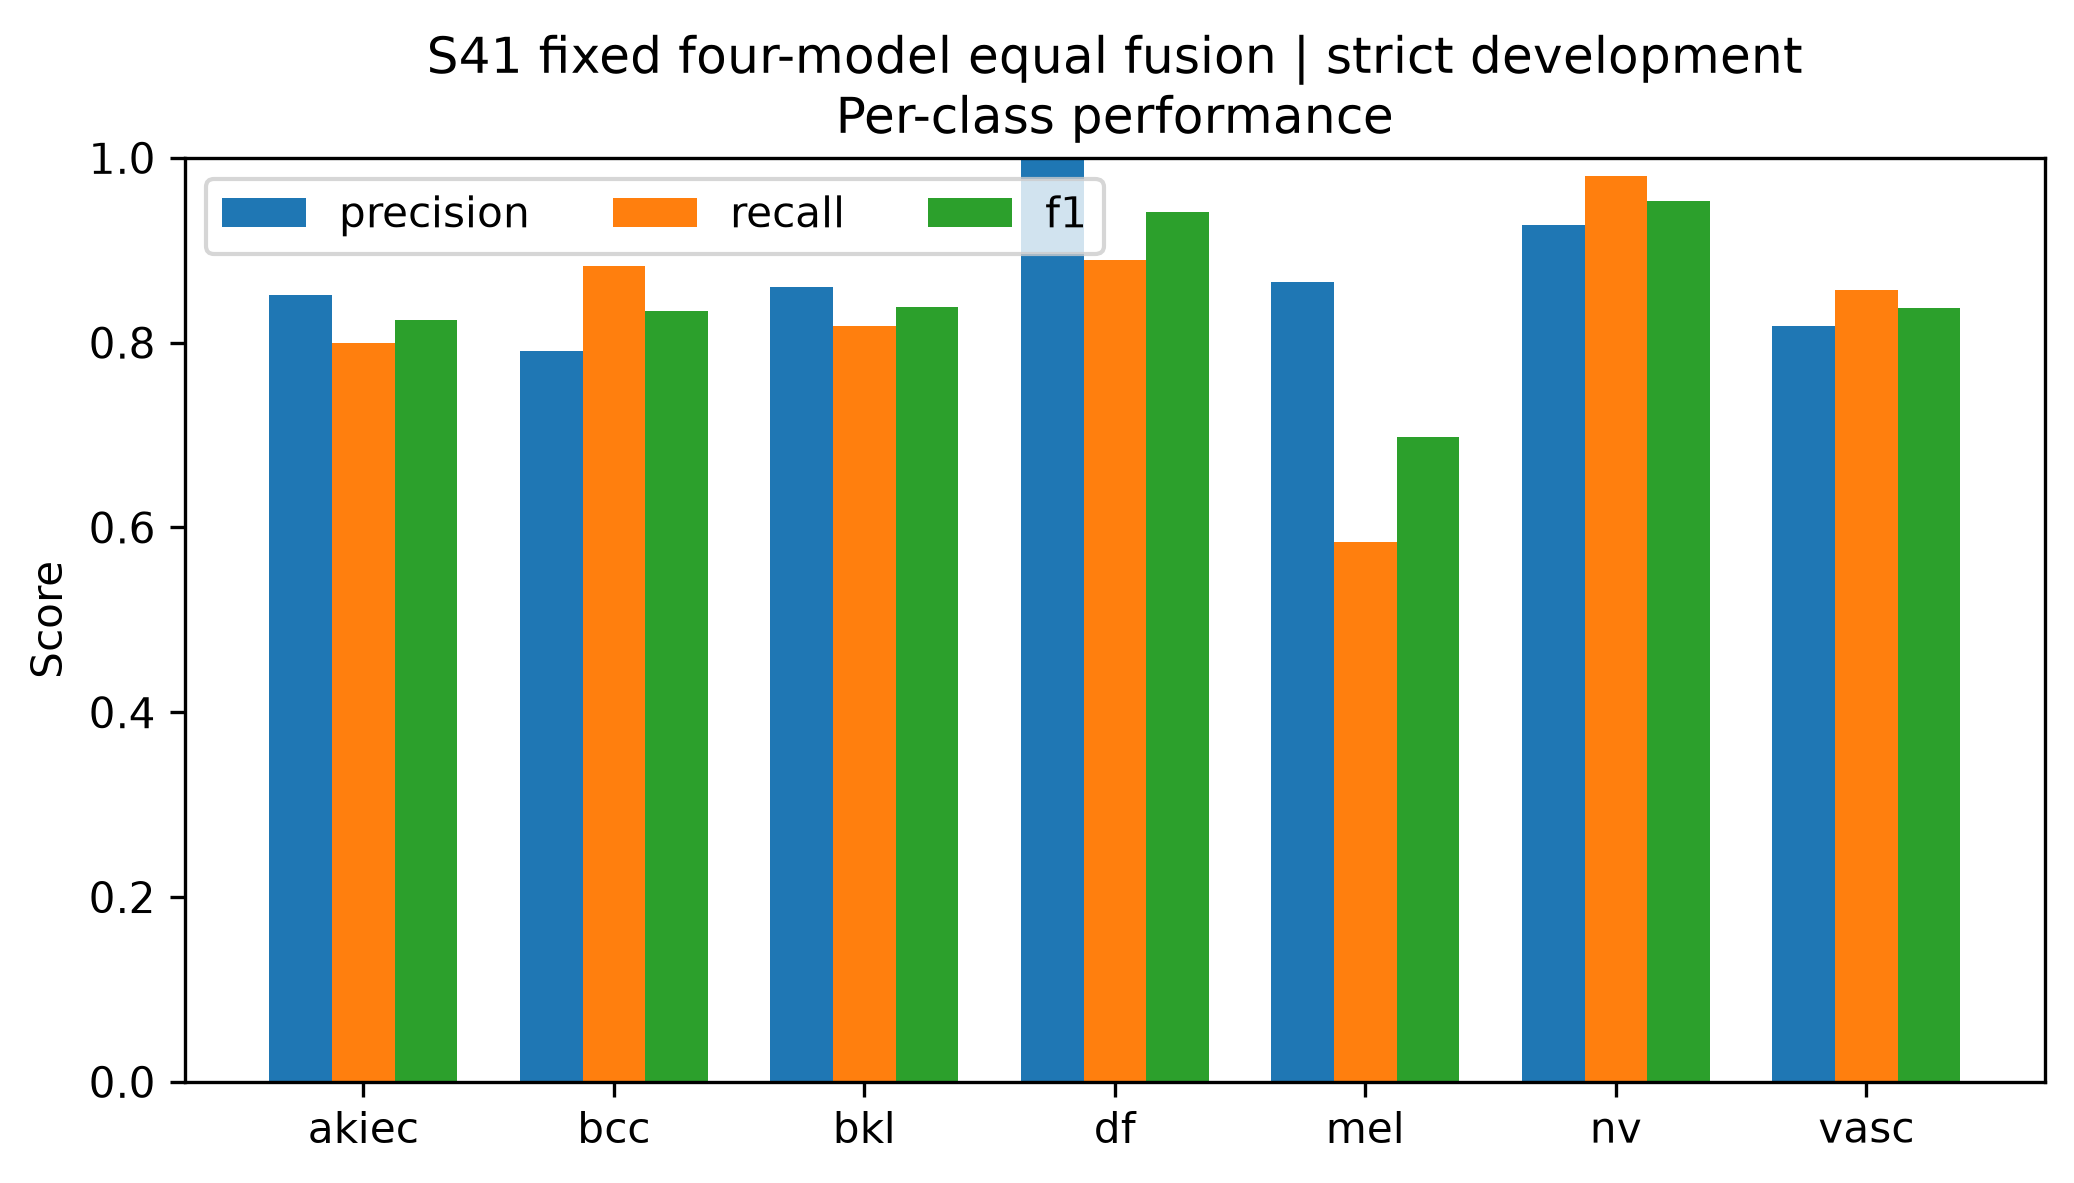

The table this chart was drawn from, first rows:
class, precision, recall, f1, support
akiec, 0.8511, 0.8, 0.8247, 50
bcc, 0.7907, 0.8831, 0.8344, 77
bkl, 0.8599, 0.8182, 0.8385, 165
df, 1.0, 0.8889, 0.9412, 18
mel, 0.8661, 0.5843, 0.6978, 166
nv, 0.9276, 0.9801, 0.9531, 1006
vasc, 0.8182, 0.8571, 0.8372, 21
